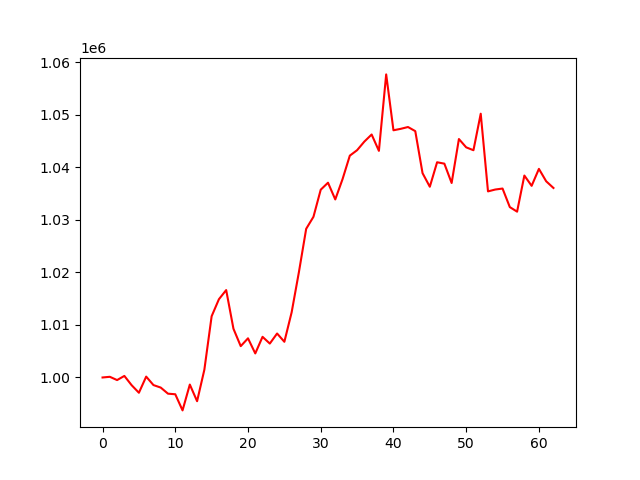

Values plotted in this chart, from the file beside it:
, 0
0, 1000000
1, 1000129
2, 999507
3, 1000296
4, 998530
5, 997092
6, 1000164
7, 998554
8, 998078
9, 996916
10, 996806
11, 993733
12, 998651
13, 995484
14, 1001482
15, 1011656
16, 1014892
17, 1016637
18, 1009276
19, 1005965
20, 1007453
21, 1004577
22, 1007737
23, 1006455
24, 1008370
25, 1006794
26, 1012397
27, 1020055
28, 1028296
29, 1030583
30, 1035742
31, 1037072
32, 1033888
33, 1037753
34, 1042225
35, 1043262
36, 1044903
37, 1046248
38, 1043136
39, 1057689
40, 1047053
41, 1047329
42, 1047673
43, 1046891
44, 1038892
45, 1036307
46, 1040965
47, 1040699
48, 1037019
49, 1045386
50, 1043804
51, 1043256
52, 1050206
53, 1035422
54, 1035775
55, 1035961
56, 1032431
57, 1031562
58, 1038436
59, 1036478
... 3 more rows
